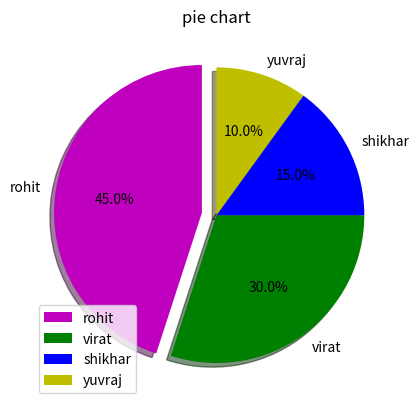

The matplotlib source for this figure:
import matplotlib.pyplot as plt
players=("rohit","virat","shikhar","yuvraj")
runs=(45,30,15,10)
explode=(0.1,0,0,0)
colors=("m","g","b","y")
fig1,ax1=plt.subplots()
ax1.pie(runs,explode=explode,labels=players,colors=colors,autopct='%1.1f%%',
        shadow=True,startangle=90)
plt.legend()
plt.title("pie chart")
plt.show()